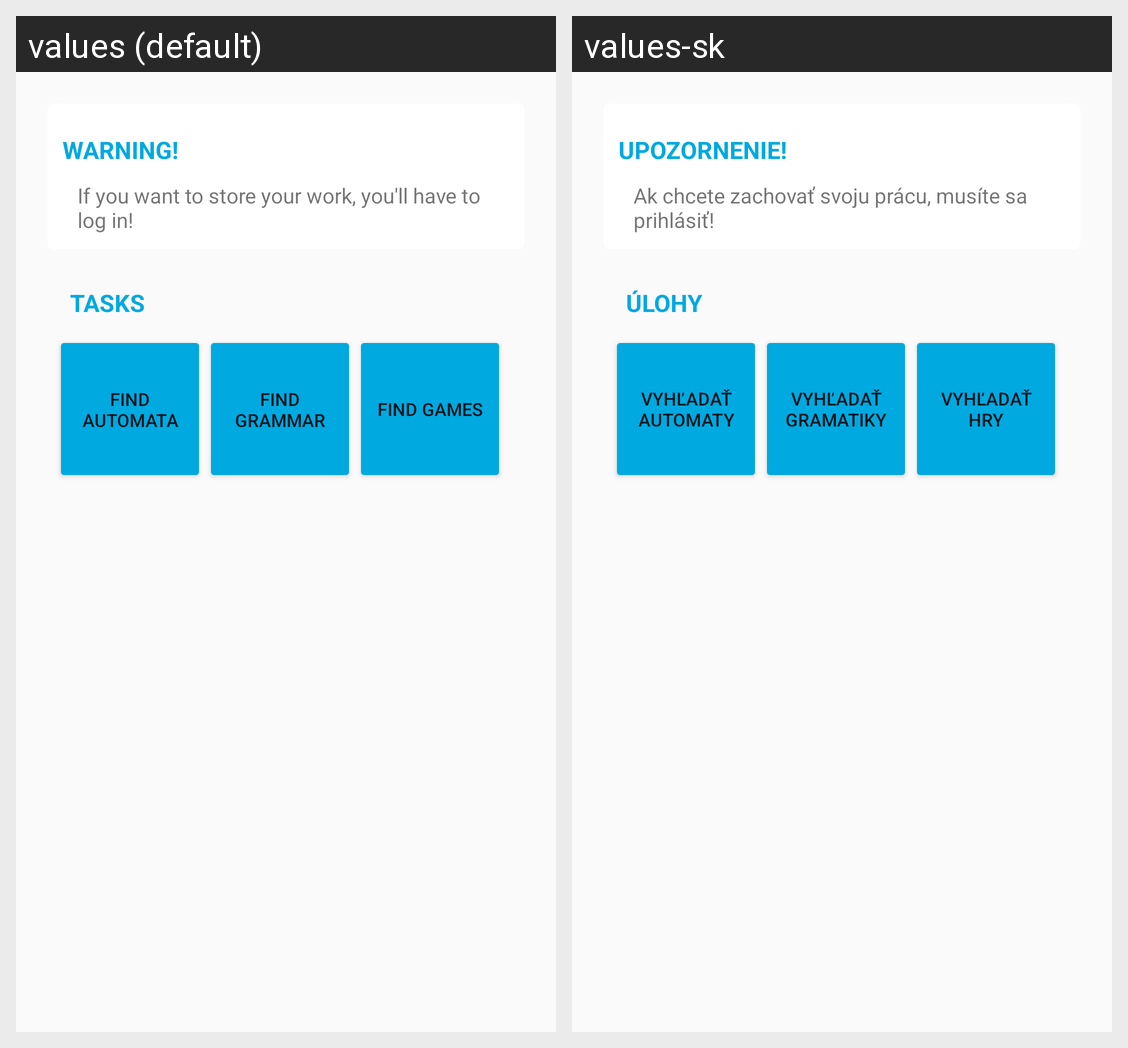

For this localized Android screen grid, give each drawn string resource with its value in every locale shown.
Android screen res/layout/activity_tasks_preview.xml rendered under 2 locales, left to right: values (default), values-sk. Device: Nexus 5 (rendered at 1080×1920; each locale shown at half size, 540×960, under a caption strip naming it); theme AppTheme.
Strings drawn on this screen, with the default value and each locale's value (text and hints the layout hard-codes, and strings that could not be matched under every locale, appear in the picture but are not listed):

warning
  values: Warning!
  values-sk: Upozornenie!

no_login_warning
  values: If you want to store your work, you'll have to log in!
  values-sk: Ak chcete zachovať svoju prácu, musíte sa prihlásiť!

tasks
  values: Tasks
  values-sk: Úlohy

find_automata_tasks
  values: Find automata tasks
  values-sk: Vyhľadať automaty

find_grammar_tasks
  values: Find grammar tasks
  values-sk: Vyhľadať gramatiky

find_games
  values: Find games
  values-sk: Vyhľadať hry
